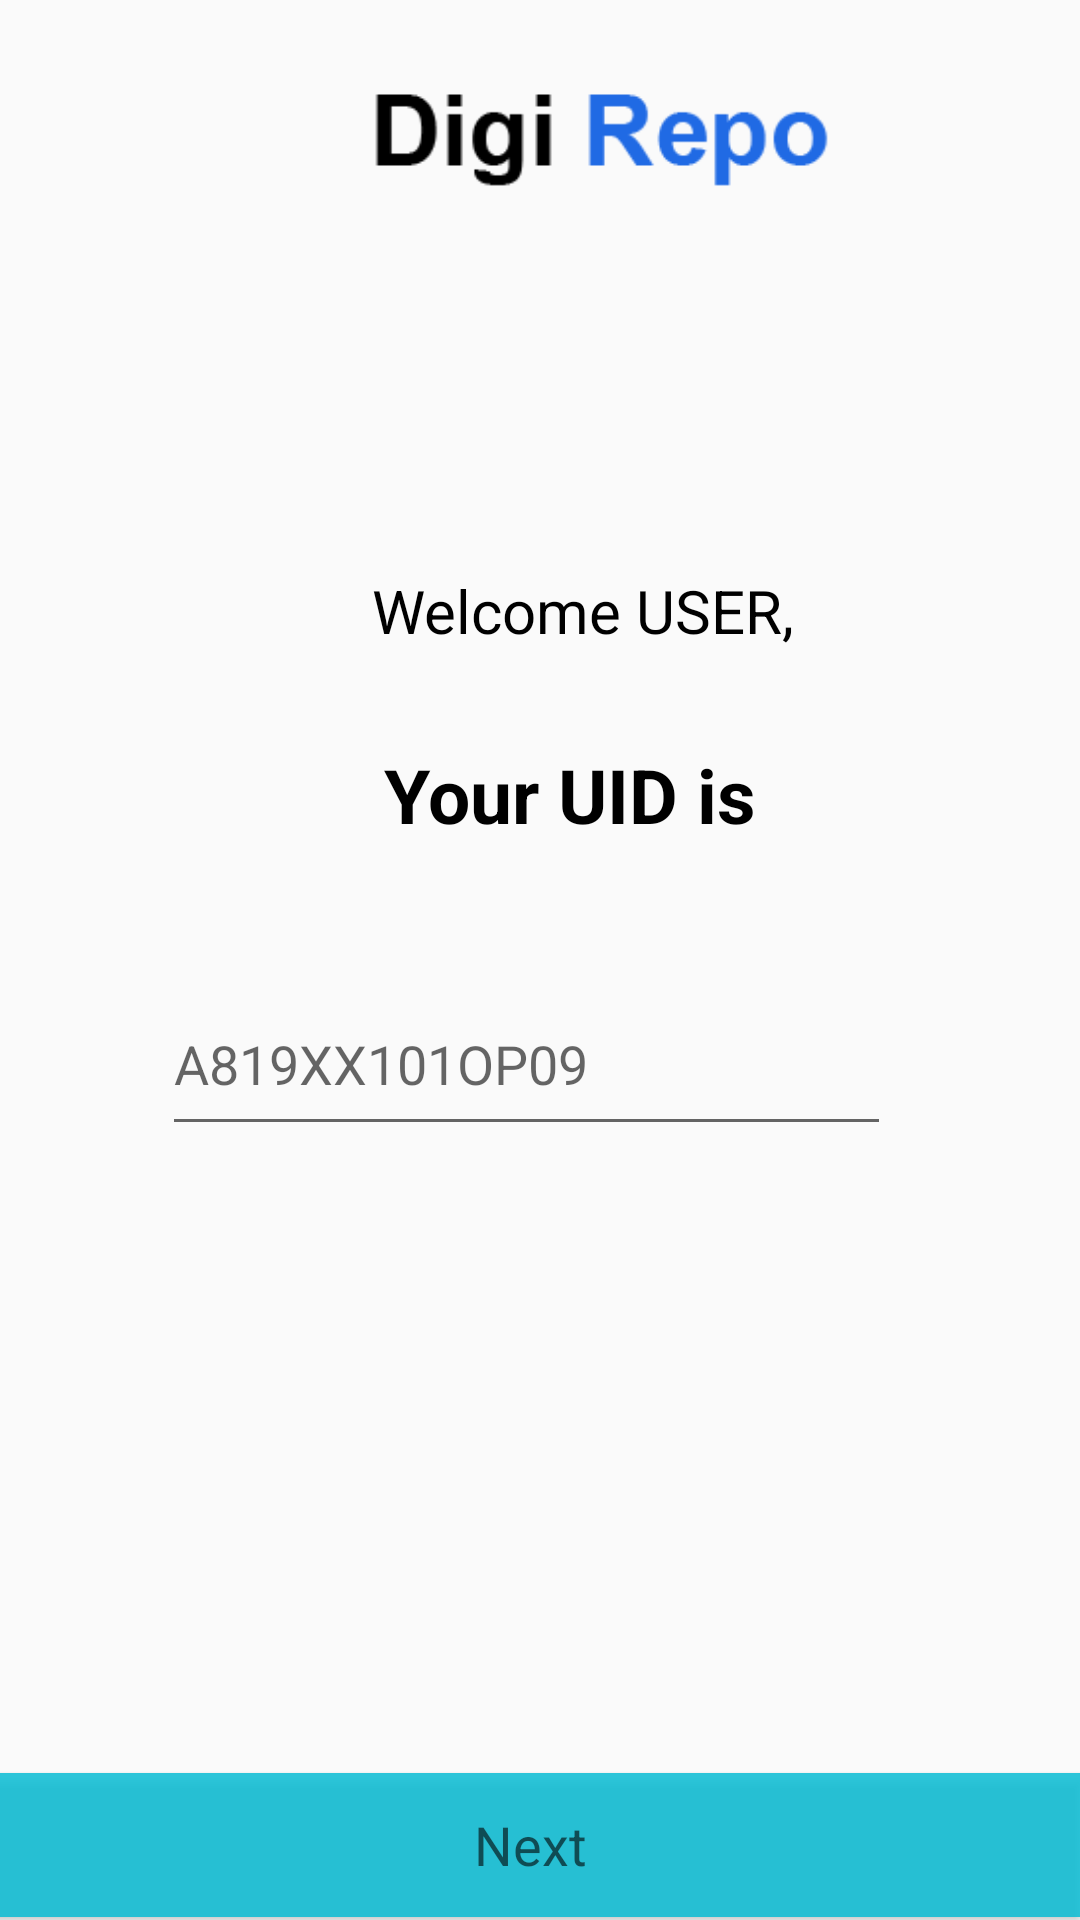

This screen was rendered from an Android layout file. Write that file and the resources it references.
<!-- AndroidManifest.xml: application theme Theme.DigiRepo -->
<!-- res/layout/activity_welcome_user.xml -->
<?xml version="1.0" encoding="utf-8"?>
<RelativeLayout xmlns:android="http://schemas.android.com/apk/res/android"
    xmlns:app="http://schemas.android.com/apk/res-auto"
    xmlns:tools="http://schemas.android.com/tools"
    android:layout_width="match_parent"
    android:layout_height="match_parent"
    tools:context=".WelcomeUser">

    <ImageView
        android:layout_width="197dp"
        android:layout_height="140dp"
        android:layout_alignParentStart="true"
        android:layout_alignParentTop="true"
        android:layout_centerHorizontal="true"
        android:layout_marginStart="101dp"
        android:layout_marginTop="-27dp"
        android:src="@drawable/test2"></ImageView>

    <Button
        android:id="@+id/Next"
        android:layout_width="400dp"
        android:layout_height="wrap_content"
        android:layout_alignParentStart="true"
        android:layout_alignParentEnd="true"
        android:layout_alignParentBottom="true"
        android:layout_centerInParent="true"
        android:layout_marginStart="-7dp"
        android:layout_marginEnd="0dp"
        android:layout_marginBottom="1dp"
        android:background="#D000BCD4"
        android:text="Next"
        android:textAppearance="@style/TextAppearance.AppCompat.Medium"
        app:iconTint="#BF03A9F4" />

    <TextView
        android:id="@+id/textView4"
        android:layout_width="159dp"
        android:layout_height="50dp"
        android:layout_alignParentStart="true"
        android:layout_alignParentTop="true"
        android:layout_centerHorizontal="true"
        android:layout_marginStart="124dp"
        android:layout_marginTop="190dp"
        android:text="Welcome USER,"
        android:textColor="#000000"
        android:textSize="20sp"
        />

    <TextView
        android:id="@+id/textView5"
        android:layout_width="159dp"
        android:layout_height="50dp"
        android:layout_alignParentStart="true"
        android:layout_alignParentTop="true"
        android:layout_centerHorizontal="true"
        android:layout_marginStart="128dp"
        android:layout_marginTop="248dp"
        android:text="Your UID is "
        android:textColor="#000000"
        android:textSize="25sp"
        android:textStyle="bold" />

    <EditText
        android:id="@+id/editTextTextPersonName"
        android:layout_width="243dp"
        android:layout_height="58dp"
        android:layout_alignParentTop="true"
        android:layout_alignParentEnd="true"
        android:layout_marginTop="324dp"
        android:layout_marginEnd="63dp"
        android:ems="10"
        android:hint="A819XX101OP09"
        android:inputType="textPersonName" />

</RelativeLayout>
<!-- resources referenced by this layout -->
<resources>
  <!-- drawable test2: png bitmap (drawable, 2475 bytes) -->
  <style name="Theme.DigiRepo" parent="Theme.AppCompat.Light.NoActionBar">
          
          <item name="colorPrimary">@color/purple_500</item>
          <item name="colorPrimaryVariant">@color/purple_700</item>
          <item name="colorOnPrimary">@color/white</item>
          
          <item name="colorSecondary">@color/teal_200</item>
          <item name="colorSecondaryVariant">@color/teal_700</item>
          <item name="colorOnSecondary">@color/black</item>
          
          <item name="android:statusBarColor" tools:targetApi="l">?attr/colorPrimaryVariant</item>
          
      </style>
  <color name="purple_500">#FF6200EE</color>
  <color name="purple_700">#FF3700B3</color>
  <color name="white">#FFFFFFFF</color>
  <color name="teal_200">#FF03DAC5</color>
  <color name="teal_700">#FF018786</color>
  <color name="black">#FF000000</color>
</resources>
